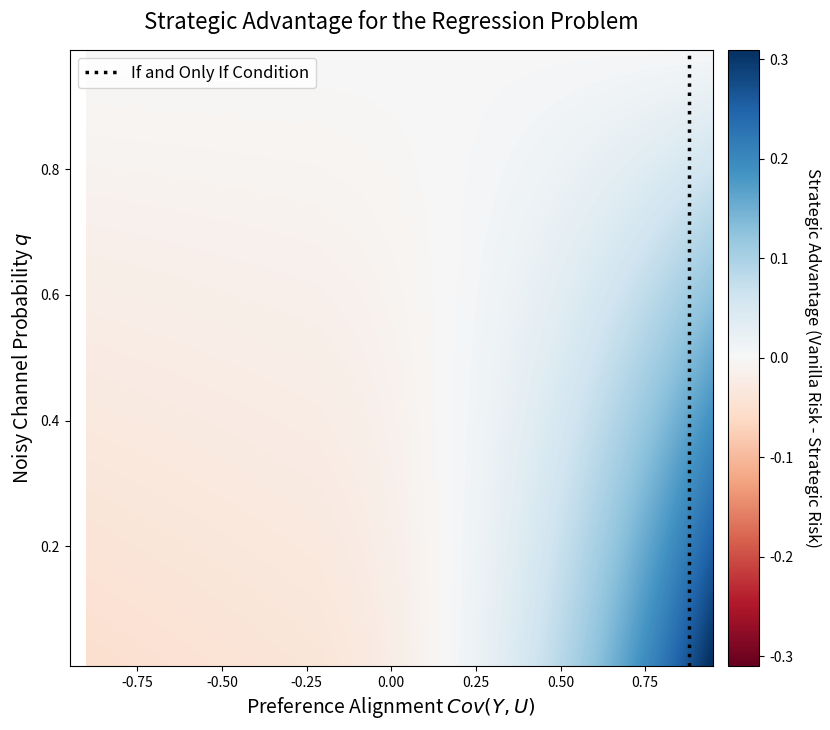

Source code (Python): (Note: this script raises an exception after producing the figure.)
import numpy as np
import matplotlib.pyplot as plt
import os
import time

def run_experiment():
    print("Computing regression strategic advantage heatmap (Optimized)...")
    t0 = time.time()
    
    q_vals = np.linspace(0.01, 0.99, 100)
    cov_yu_vals = np.linspace(-0.95, 0.95, 100)
    b_vals = np.linspace(-3, 3, 100)
    
    n_mc = 200000
    
    # Base standard normals
    np.random.seed(42)
    Z1 = np.random.randn(n_mc)
    Z2 = np.random.randn(n_mc)
    Z3 = np.random.randn(n_mc)
    
    # X and U have Cov(X,U) = 0.2
    # X = Z1
    # U = 0.2*Z1 + sqrt(1 - 0.2^2)*Z2
    X = Z1
    U = 0.2 * Z1 + np.sqrt(1 - 0.04) * Z2
    
    advantage = np.zeros((len(q_vals), len(cov_yu_vals)))
    
    b_vals = b_vals.reshape(1, -1)
    X_mat = X.reshape(-1, 1)
    U_mat = U.reshape(-1, 1)
    
    bX = b_vals * X_mat # (n_mc, len(b))
    F = (2 * U_mat - bX) * bX
    mask = F > 0 # (n_mc, len(b))
    
    var_X = 1.0
    cov_xy = 0.2
    b_Y = cov_xy / var_X # 0.2
    
    for j, cov_yu in enumerate(cov_yu_vals):
        # We need Y such that Var(Y)=1, Cov(X,Y)=0.2, Cov(U,Y)=cov_yu
        # Let Y = a*X + b*U + c*Z3
        # Cov(X,Y) = a*Var(X) + b*Cov(X,U) = a + 0.2*b = 0.2
        # Cov(U,Y) = a*Cov(X,U) + b*Var(U) = 0.2*a + b = cov_yu
        # Solving for a and b:
        # a = (0.2 - 0.2*cov_yu) / (1 - 0.04)
        # b = (cov_yu - 0.04) / (1 - 0.04)
        a = (0.2 - 0.2*cov_yu) / 0.96
        b_coef = (cov_yu - 0.04) / 0.96
        
        # Var(Y) = a^2 + b^2 + 2ab(0.2) + c^2 = 1
        # c^2 = 1 - (a^2 + b^2 + 0.4*a*b)
        c2 = 1 - (a**2 + b_coef**2 + 0.4*a*b_coef)
        if c2 < 0:
            advantage[:, j] = np.nan
            continue
            
        c = np.sqrt(c2)
        
        Y = a * X + b_coef * U + c * Z3
        Y_mat = Y.reshape(-1, 1) # (n_mc, 1)
        
        # Compute G
        G = (2 * Y_mat - bX) * bX # (n_mc, len(b))
        
        # Expected value
        EG_mask = np.mean(G * mask, axis=0) # (len(b),)
        
        # Rs(b, q) = Var(Y) - (1-q) * EG_mask
        # min_b Rs(b, q) = 1 - (1-q) * max_b EG_mask
        max_EG = np.max(EG_mask)
        Rs_opt = 1.0 - (1 - q_vals) * max_EG # array over q
        
        # Rv(q) = Var(Y) - (1-q) * b_Y^2 * Var(X) = 1 - (1-q) * 0.04
        Rv_q = 1.0 - (1 - q_vals) * 0.04
        
        advantage[:, j] = Rv_q - Rs_opt
        
        if (j + 1) % 10 == 0:
            print(f"  Col {j+1}/{len(cov_yu_vals)} done in {time.time()-t0:.1f}s")
            
    fig, ax = plt.subplots(figsize=(10, 8))
    
    vmax = max(abs(np.nanmin(advantage)), abs(np.nanmax(advantage)))
    im = ax.imshow(
        advantage, origin='lower', aspect='auto',
        extent=[cov_yu_vals[0], cov_yu_vals[-1], q_vals[0], q_vals[-1]],
        cmap='RdBu', vmin=-vmax, vmax=vmax,
        interpolation='bilinear'
    )
    
    # Draw theoretical condition line
    ax.axvline(x=0.88, color='black', linestyle=':', linewidth=2.5, label='If and Only If Condition')
    
    ax.set_xlabel(r"Preference Alignment $Cov(Y, U)$", fontsize=14)
    ax.set_ylabel(r"Noisy Channel Probability $q$", fontsize=14)
    ax.set_title("Strategic Advantage for the Regression Problem", fontsize=16, pad=15)
    ax.legend(fontsize=12, loc='upper left')
    
    cbar = fig.colorbar(im, ax=ax, pad=0.02)
    cbar.set_label("Strategic Advantage (Vanilla Risk - Strategic Risk)", fontsize=12, rotation=270, labelpad=20)
    
    script_dir = os.path.dirname(os.path.abspath(__file__))
    out_path = os.path.join(script_dir, '..', 'figures', 'regression_strategic_advantage.png')
    os.makedirs(os.path.dirname(out_path), exist_ok=True)
    plt.savefig(out_path, format='png', bbox_inches='tight', dpi=300)
    print(f"Saved to: {out_path}")

if __name__ == "__main__":
    run_experiment()
